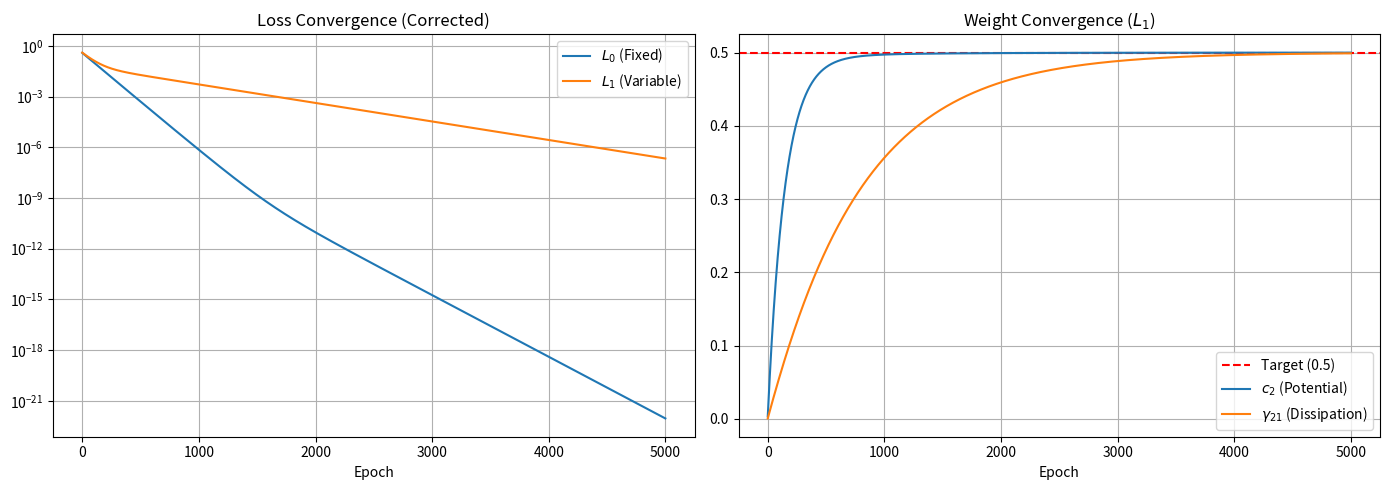

This chart was generated by the following Python code:
import numpy as np
import matplotlib.pyplot as plt

# Hyperparameters
k_max = 3
l_max = 1
lr = 0.005 # Small for stability
num_epochs = 5000
num_samples = 1000

# Physics constants
beta_val = 0.4
beta_range = (0.1, 0.7)

# Data Generation
q = np.random.uniform(-1, 1, num_samples)
p = np.random.uniform(-1, 1, num_samples)
b_vec = np.random.uniform(beta_range[0], beta_range[1], num_samples)

# Weights Initialization
c0, s0 = np.zeros(k_max + 1), np.zeros(k_max + 1)
c1 = np.zeros(k_max + 1)
g1 = np.zeros((k_max + 1, l_max + 1))

h0, h1 = [], []
w1_c2, w1_g21 = [], []

for epoch in range(num_epochs):
    # --- Model 0 (Fixed Beta) ---
    # Prediction: p_dot = -(2*c2*q + 3*c3*q^2) - (2*s2*p + 3*s3*p^2)
    # Target: p_dot = -q - beta*p
    p_dot_pred0 = -(2*c0[2]*q + 3*c0[3]*q**2) - (2*s0[2]*p + 3*s0[3]*p**2)
    res0 = p_dot_pred0 - (-q - beta_val * p) # (Pred - True)
    
    # Loss = <res^2>
    # Grad = 2 * <res * d_pred/dw>
    c0[2] -= lr * np.mean(res0 * (-2*q))
    c0[3] -= lr * np.mean(res0 * (-3*q**2))
    s0[2] -= lr * np.mean(res0 * (-2*p))
    s0[3] -= lr * np.mean(res0 * (-3*p**2))
    h0.append(np.mean(res0**2))

    # --- Model 1 (Variable Beta) ---
    p_dot_pred1 = -(2*c1[2]*q + 3*c1[3]*q**2) - (2*g1[2,1]*p*b_vec)
    res1 = p_dot_pred1 - (-q - b_vec * p)
    
    c1[2] -= lr * np.mean(res1 * (-2*q))
    c1[3] -= lr * np.mean(res1 * (-3*q**2))
    g1[2,1] -= lr * np.mean(res1 * (-2*p*b_vec))
    
    h1.append(np.mean(res1**2))
    w1_c2.append(c1[2])
    w1_g21.append(g1[2,1])

# Plotting results
fig, ax = plt.subplots(1, 2, figsize=(14, 5))
ax[0].plot(h0, label='$L_0$ (Fixed)')
ax[0].plot(h1, label='$L_1$ (Variable)')
ax[0].set_yscale('log')
ax[0].set_title('Loss Convergence (Corrected)')
ax[0].set_xlabel('Epoch'); ax[0].legend(); ax[0].grid(True)

ax[1].axhline(0.5, color='red', linestyle='--', label='Target (0.5)')
ax[1].plot(w1_c2, label='$c_2$ (Potential)')
ax[1].plot(w1_g21, label='$\\gamma_{21}$ (Dissipation)')
ax[1].set_title('Weight Convergence ($L_1$)')
ax[1].set_xlabel('Epoch'); ax[1].legend(); ax[1].grid(True)

plt.tight_layout()
plt.savefig('final_convergence.png')

print(f"Final Weights L1: c2={c1[2]:.4f}, g21={g1[2,1]:.4f}")
print(f"Final Loss L1: {h1[-1]:.6e}")
